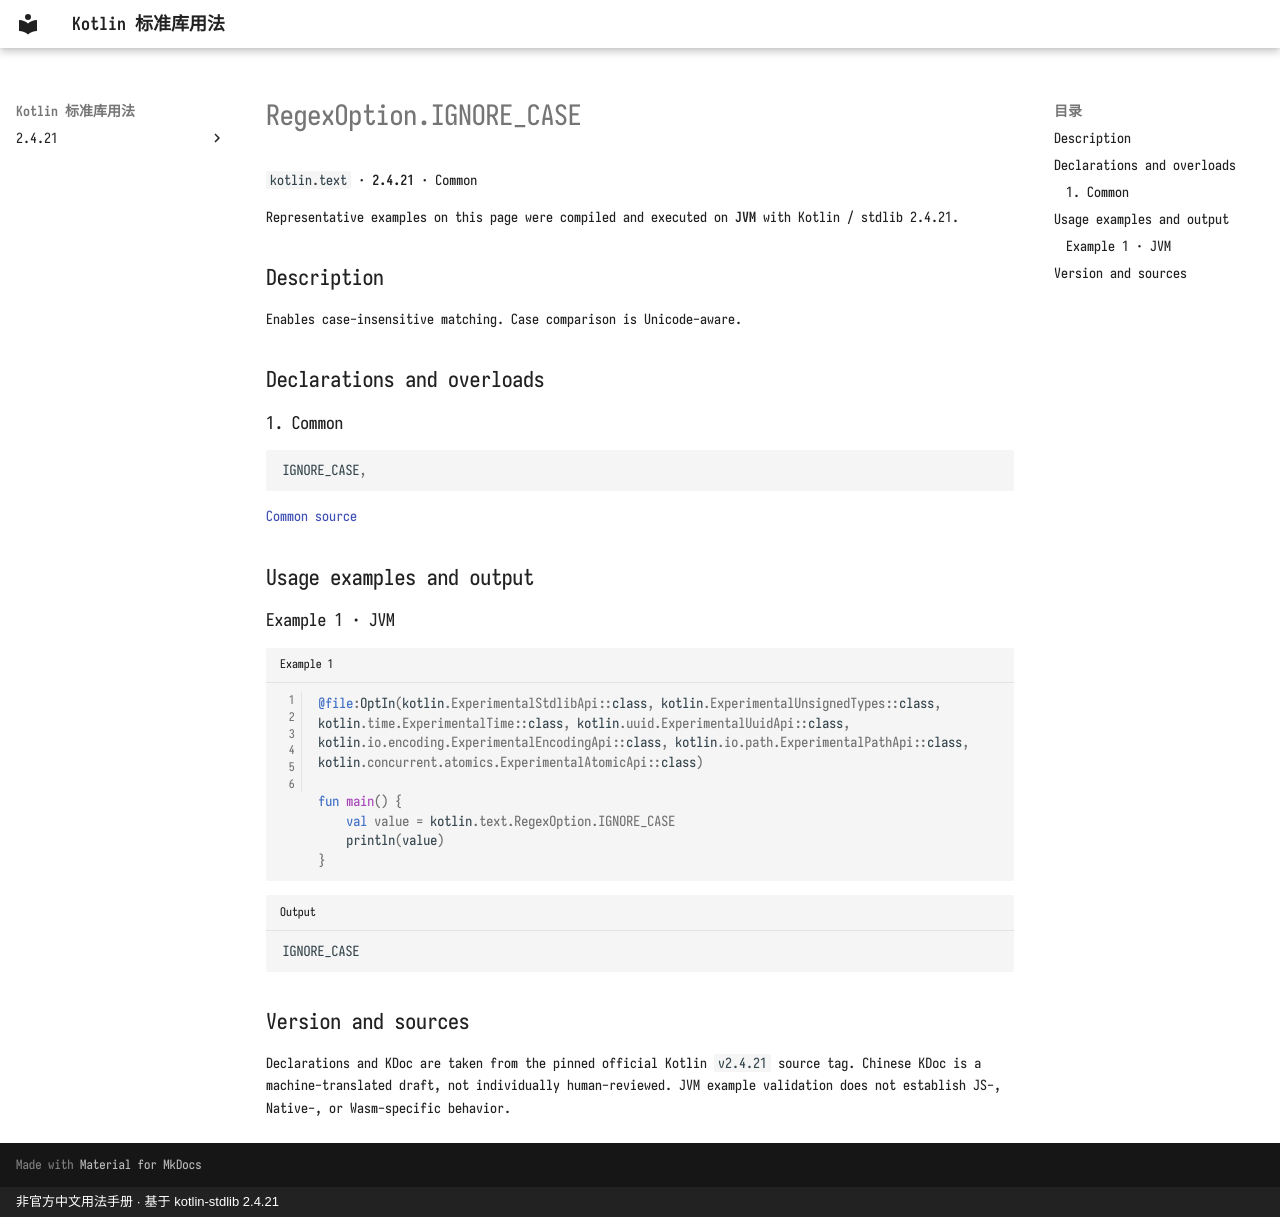

repository: oooooooko/kotlin-stdlib-docs · page: en/api/kotlin.text/regexoption-ignore-case--f2178b02/index.html · generator: mkdocs · copyright: 非官方中文用法手册 · 基于 kotlin-stdlib 2.4.21

# RegexOption.IGNORE_CASE

`kotlin.text` · **2.4.21** · Common

Representative examples on this page were compiled and executed on **JVM** with Kotlin / stdlib 2.4.21.

## Description

Enables case-insensitive matching. Case comparison is Unicode-aware.

## Declarations and overloads

### 1. Common

```kotlin
IGNORE_CASE,
```

[Common source](https://github.com/JetBrains/kotlin/blob/v2.4.21/libraries/stdlib/common/src/kotlin/TextH.kt#L220)

## Usage examples and output

### Example 1 · JVM

```kotlin title="Example 1" linenums="1"
@file:OptIn(kotlin.ExperimentalStdlibApi::class, kotlin.ExperimentalUnsignedTypes::class, kotlin.time.ExperimentalTime::class, kotlin.uuid.ExperimentalUuidApi::class, kotlin.io.encoding.ExperimentalEncodingApi::class, kotlin.io.path.ExperimentalPathApi::class, kotlin.concurrent.atomics.ExperimentalAtomicApi::class)

fun main() {
    val value = kotlin.text.RegexOption.IGNORE_CASE
    println(value)
}
```

```text title="Output"
IGNORE_CASE
```

## Version and sources

Declarations and KDoc are taken from the pinned official Kotlin `v2.4.21` source tag. Chinese KDoc is a machine-translated draft, not individually human-reviewed. JVM example validation does not establish JS-, Native-, or Wasm-specific behavior.
